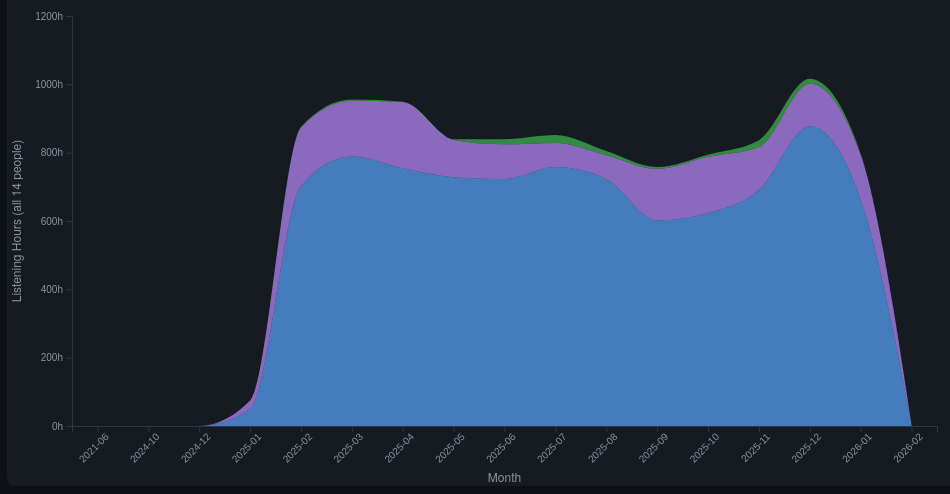
D3 v7 page, settled after 360 driven frames (6 s of simulated time); the page loaded 1 data file(s).


const W = 960, H = 500, M = {top: 30, right: 30, bottom: 60, left: 65};
const w = W - M.left - M.right, h = H - M.top - M.bottom;

const svg = d3.select("#chart").append("svg").attr("width", W).attr("height", H);
const g = svg.append("g").attr("transform", `translate(${M.left},${M.top})`);
const tip = d3.select("#tip");

const typeColors = {"Music": "#58a6ff", "Podcast": "#bc8cff", "Audiobook": "#3fb950"};

d3.json("data/media_mix.json").then(data => {
  // Pivot: month → {Music, Podcast, Audiobook}
  const months = [...new Set(data.map(d => d.endTime))].sort();
  const pivoted = months.map(m => {
    const row = {month: m};
    ["Music","Podcast","Audiobook"].forEach(t => {
      const match = data.find(d => d.endTime === m && d.type === t);
      row[t] = match ? match.hours : 0;
    });
    return row;
  });

  const keys = ["Music", "Podcast", "Audiobook"];
  const stack = d3.stack().keys(keys).order(d3.stackOrderNone);
  const series = stack(pivoted);

  const x = d3.scalePoint().domain(months).range([0, w]).padding(0.5);
  const y = d3.scaleLinear()
    .domain([0, d3.max(pivoted, d => d.Music + d.Podcast + d.Audiobook) * 1.1])
    .nice().range([h, 0]);

  g.append("g").attr("transform", `translate(0,${h})`).call(d3.axisBottom(x))
    .selectAll("text").style("fill","#8b949e").attr("transform","rotate(-45)").attr("text-anchor","end");
  g.append("g").call(d3.axisLeft(y).ticks(8).tickFormat(d => d + "h"))
    .selectAll("text").style("fill","#8b949e");
  g.selectAll(".domain, .tick line").attr("stroke","#30363d");

  svg.append("text").attr("x", M.left + w/2).attr("y", H - 4).attr("text-anchor","middle").attr("fill","#8b949e").attr("font-size","12px").text("Month");
  svg.append("text").attr("transform","rotate(-90)").attr("x", -(M.top + h/2)).attr("y", 14).attr("text-anchor","middle").attr("fill","#8b949e").attr("font-size","12px").text("Listening Hours (all 14 people)");

  const area = d3.area()
    .x((d, i) => x(pivoted[i].month))
    .y0(d => y(d[0]))
    .y1(d => y(d[1]))
    .curve(d3.curveMonotoneX);

  g.selectAll("path.area")
    .data(series)
    .join("path")
    .attr("class","area")
    .attr("d", area)
    .attr("fill", d => typeColors[d.key])
    .attr("opacity", 0.7);

  // Hover overlay per month
  g.selectAll("rect.overlay")
    .data(pivoted)
    .join("rect")
    .attr("class","overlay")
    .attr("x", d => x(d.month) - w/months.length/2)
    .attr("y", 0)
    .attr("width", w / months.length)
    .attr("height", h)
    .attr("fill", "transparent")
    .on("mouseover", (e, d) => {
      const total = d.Music + d.Podcast + d.Audiobook;
      tip.style("opacity", 1).html(
        `<b>${d.month}</b><br>` +
        `🎵 Music: ${d.Music}h (${(d.Music/total*100).toFixed(0)}%)<br>` +
        `🎙 Podcast: ${d.Podcast}h (${(d.Podcast/total*100).toFixed(0)}%)<br>` +
        `📖 Audiobook: ${d.Audiobook}h (${(d.Audiobook/total*100).toFixed(0)}%)<br>` +
        `Total: ${total.toFixed(1)}h`
      );
    })
    .on("mousemove", e => tip.style("left",(e.pageX+12)+"px").style("top",(e.pageY-20)+"px"))
    .on("mouseout", () => tip.style("opacity",0));

  // Legend
  const leg = d3.select("#legend");
  keys.forEach(k => {
    leg.append("span").html(`<span class="swatch" style="background:${typeColors[k]}"></span>${k}`);
  });
});


### data: data/media_mix.json
[
 {
  "endTime": "2021-06",
  "hours": 0.0,
  "type": "Music"
 },
 {
  "endTime": "2024-10",
  "hours": 0.0,
  "type": "Music"
 },
 {
  "endTime": "2024-12",
  "hours": 0.0,
  "type": "Music"
 },
 {
  "endTime": "2025-01",
  "hours": 49.7,
  "type": "Music"
 },
 {
  "endTime": "2025-02",
  "hours": 702.8,
  "type": "Music"
 },
 {
  "endTime": "2025-03",
  "hours": 789.0,
  "type": "Music"
 },
 {
  "endTime": "2025-04",
  "hours": 754.5,
  "type": "Music"
 },
 {
  "endTime": "2025-05",
  "hours": 728.3,
  "type": "Music"
 },
 "... 34 more items"
]